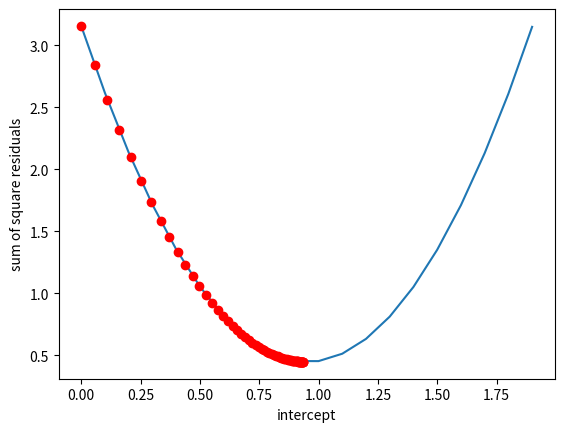

Source code (Python):
import matplotlib.pyplot as plt

class Point():
    def __init__(self, x, y):
        self.x = x
        self.y = y
    
    def residual(self, slope, intercept):
        return self.y - (intercept + slope * self.x)
        
class Points():
    def __init__(self, points : list[Point]) -> None:
        self.points = points
    
    def residuals(self, slope, intercept):
        return [point.residual(slope, intercept) for point in self.points]
    
    def square_residuals(self, slope, intercept):
        return [residual**2 for residual in self.residuals(slope, intercept)]
    
    def derivative_square_residuals(self, slope, intercept):
        return [-2 * residual for residual in self.residuals(slope, intercept)]


points = Points([Point(0.5, 1.4), Point(2.3, 1.9), Point(2.9, 3.2)])

a1 = []
i1 = []

intercept = 0
learning_rate = 0.01
max_iterations = 1000
while True:
    a1.append(sum(points.square_residuals(0.64, intercept)))
    i1.append(intercept)
    
    step_size = sum(points.derivative_square_residuals(0.64, intercept)) * learning_rate
    print(step_size, sum(points.derivative_square_residuals(0.64, intercept)), intercept)
    
    if abs(step_size) < 0.001 or max_iterations == 0: break
    
    intercept += -step_size
    max_iterations -= 1

a2 = []
i2 = []
intercept = 0
while intercept <= 2:
    a2.append(sum(points.square_residuals(0.64, intercept)))
    i2.append(intercept)
    
    intercept += 0.1

plt.plot(i2, a2)
plt.plot(i1, a1, "ro")
plt.ylabel('sum of square residuals')
plt.xlabel('intercept')
plt.show()
